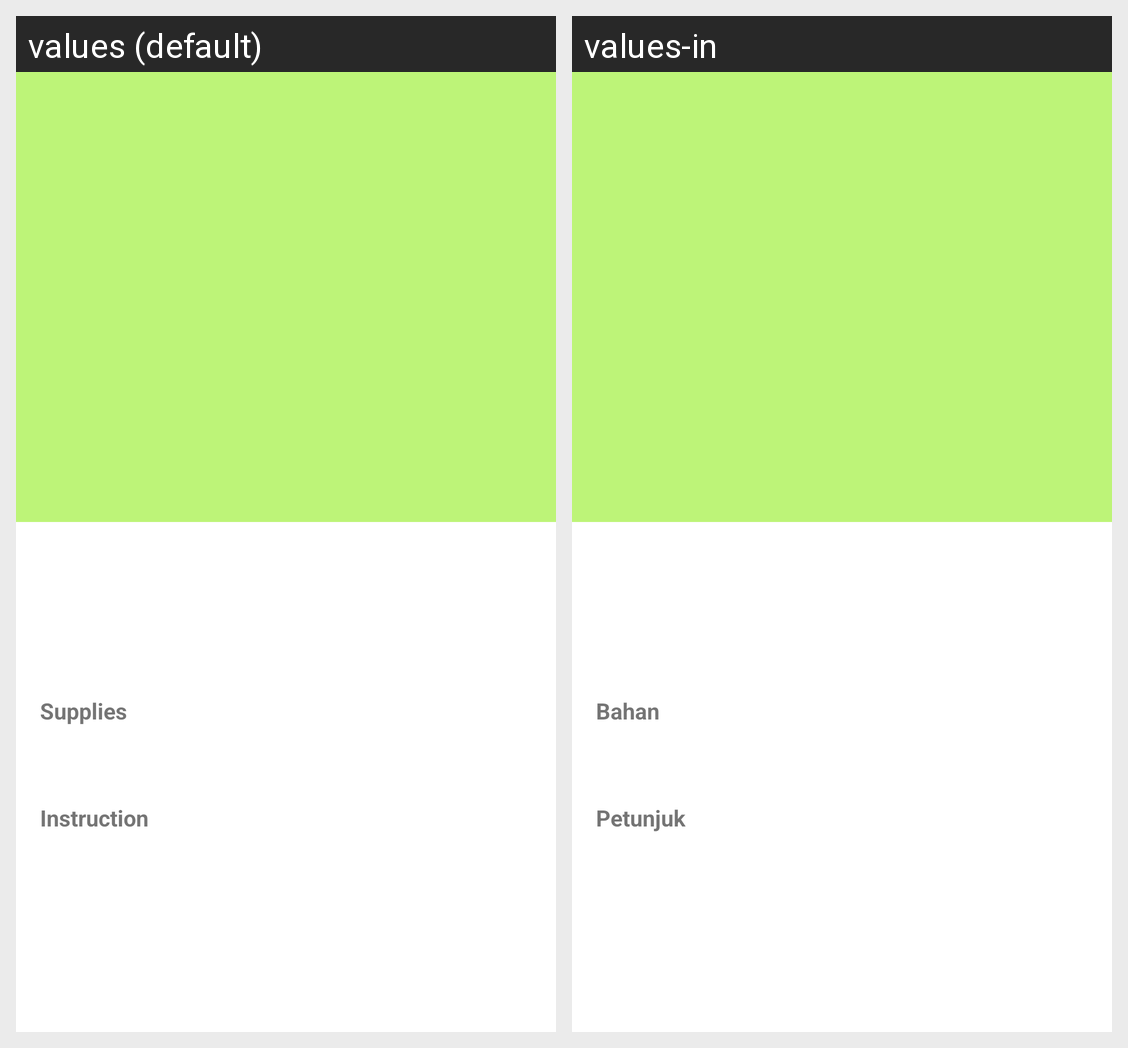

For this localized Android screen grid, give each drawn string resource with its value in every locale shown.
Android screen res/layout/activity_detail_craft.xml rendered under 2 locales, left to right: values (default), values-in. Device: Nexus 5 (rendered at 1080×1920; each locale shown at half size, 540×960, under a caption strip naming it); theme Theme.Craftivity.
Strings drawn on this screen, with the default value and each locale's value (text and hints the layout hard-codes, and strings that could not be matched under every locale, appear in the picture but are not listed):

supplies
  values: Supplies
  values-in: Bahan

instruction
  values: Instruction
  values-in: Petunjuk
